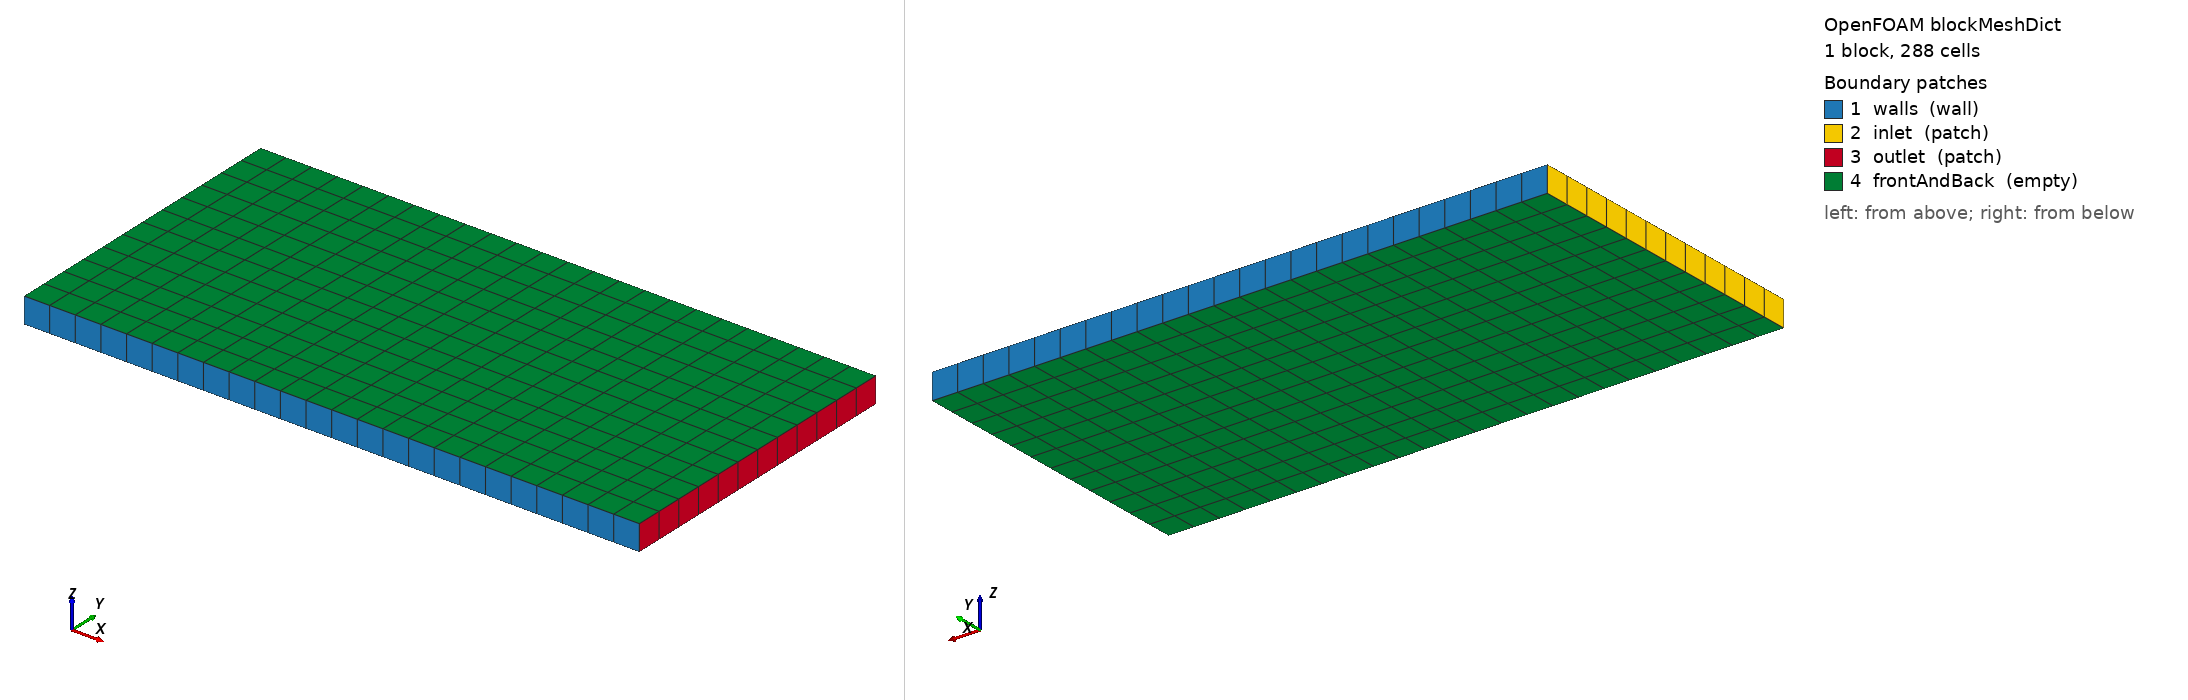

OpenFOAM case: the mesh blockMesh builds from blockMeshDict, 1 block(s), 288 cells. Boundary patches (legend numbers): 1 walls (wall), 2 inlet (patch), 3 outlet (patch), 4 frontAndBack (empty). Left view from above one corner, right view from below the opposite corner. Boundary conditions: 4 field file(s) under 0/; 4 of 4 drawn patches have an entry in a shipped field file.

=== system/blockMeshDict ===
FoamFile
{
    version 2.0;
    format ascii;
    class dictionary;
    location "system";
    object blockMeshDict;
}
convertToMeters 1;
vertices
(
 (0 0 0) (24 0 0) (24 12 0) (0 12 0)
 (0 0 1) (24 0 1) (24 12 1) (0 12 1)
);
blocks (hex (0 1 2 3 4 5 6 7) (24 12 1) simpleGrading (1 1 1));
edges ();
boundary
(
 walls { type wall; faces ((0 1 5 4) (3 7 6 2)); }
 inlet { type patch; faces ((0 4 7 3)); }
 outlet { type patch; faces ((1 2 6 5)); }
 frontAndBack { type empty; faces ((0 3 2 1) (4 5 6 7)); }
);
mergePatchPairs ();


=== system/controlDict ===
FoamFile
{
    version 2.0;
    format ascii;
    class dictionary;
    location "system";
    object controlDict;
}
application lbm_solver;
startFrom startTime;
startTime 0;
stopAt endTime;
endTime 12000;
deltaT 1;
writeControl timeStep;
writeInterval 600;
writeFormat ascii;


=== 0/U ===
FoamFile
{
    version 2.0;
    format ascii;
    class volVectorField;
    location "0";
    object U;
}
dimensions [0 0 0 0 0 0 0];
internalField uniform (0 0 0);
boundaryField
{
 walls { type fixedValue; value uniform (0 0 0); }
 inlet { type fixedValue; value uniform (0.03 0 0); }
 outlet { type zeroGradient; }
 frontAndBack { type empty; }
}


=== 0/porosity ===
FoamFile
{
    version 2.0;
    format ascii;
    class volScalarField;
    location "0";
    object porosity;
}
dimensions [0 0 0 0 0 0 0];
internalField uniform 1;
boundaryField
{
 walls { type zeroGradient; }
 inlet { type zeroGradient; }
 outlet { type zeroGradient; }
 frontAndBack { type empty; }
}


=== 0/rho ===
FoamFile
{
    version 2.0;
    format ascii;
    class volScalarField;
    location "0";
    object rho;
}
dimensions [0 0 0 0 0 0 0];
internalField uniform 1;
boundaryField
{
 walls { type zeroGradient; }
 inlet { type fixedValue; value uniform 1; }
 outlet { type zeroGradient; }
 frontAndBack { type empty; }
}


=== 0/solid ===
FoamFile
{
    version 2.0;
    format ascii;
    class volScalarField;
    location "0";
    object solid;
}
dimensions [0 0 0 0 0 0 0];
internalField uniform 0;
boundaryField
{
 walls { type zeroGradient; }
 inlet { type zeroGradient; }
 outlet { type zeroGradient; }
 frontAndBack { type empty; }
}
